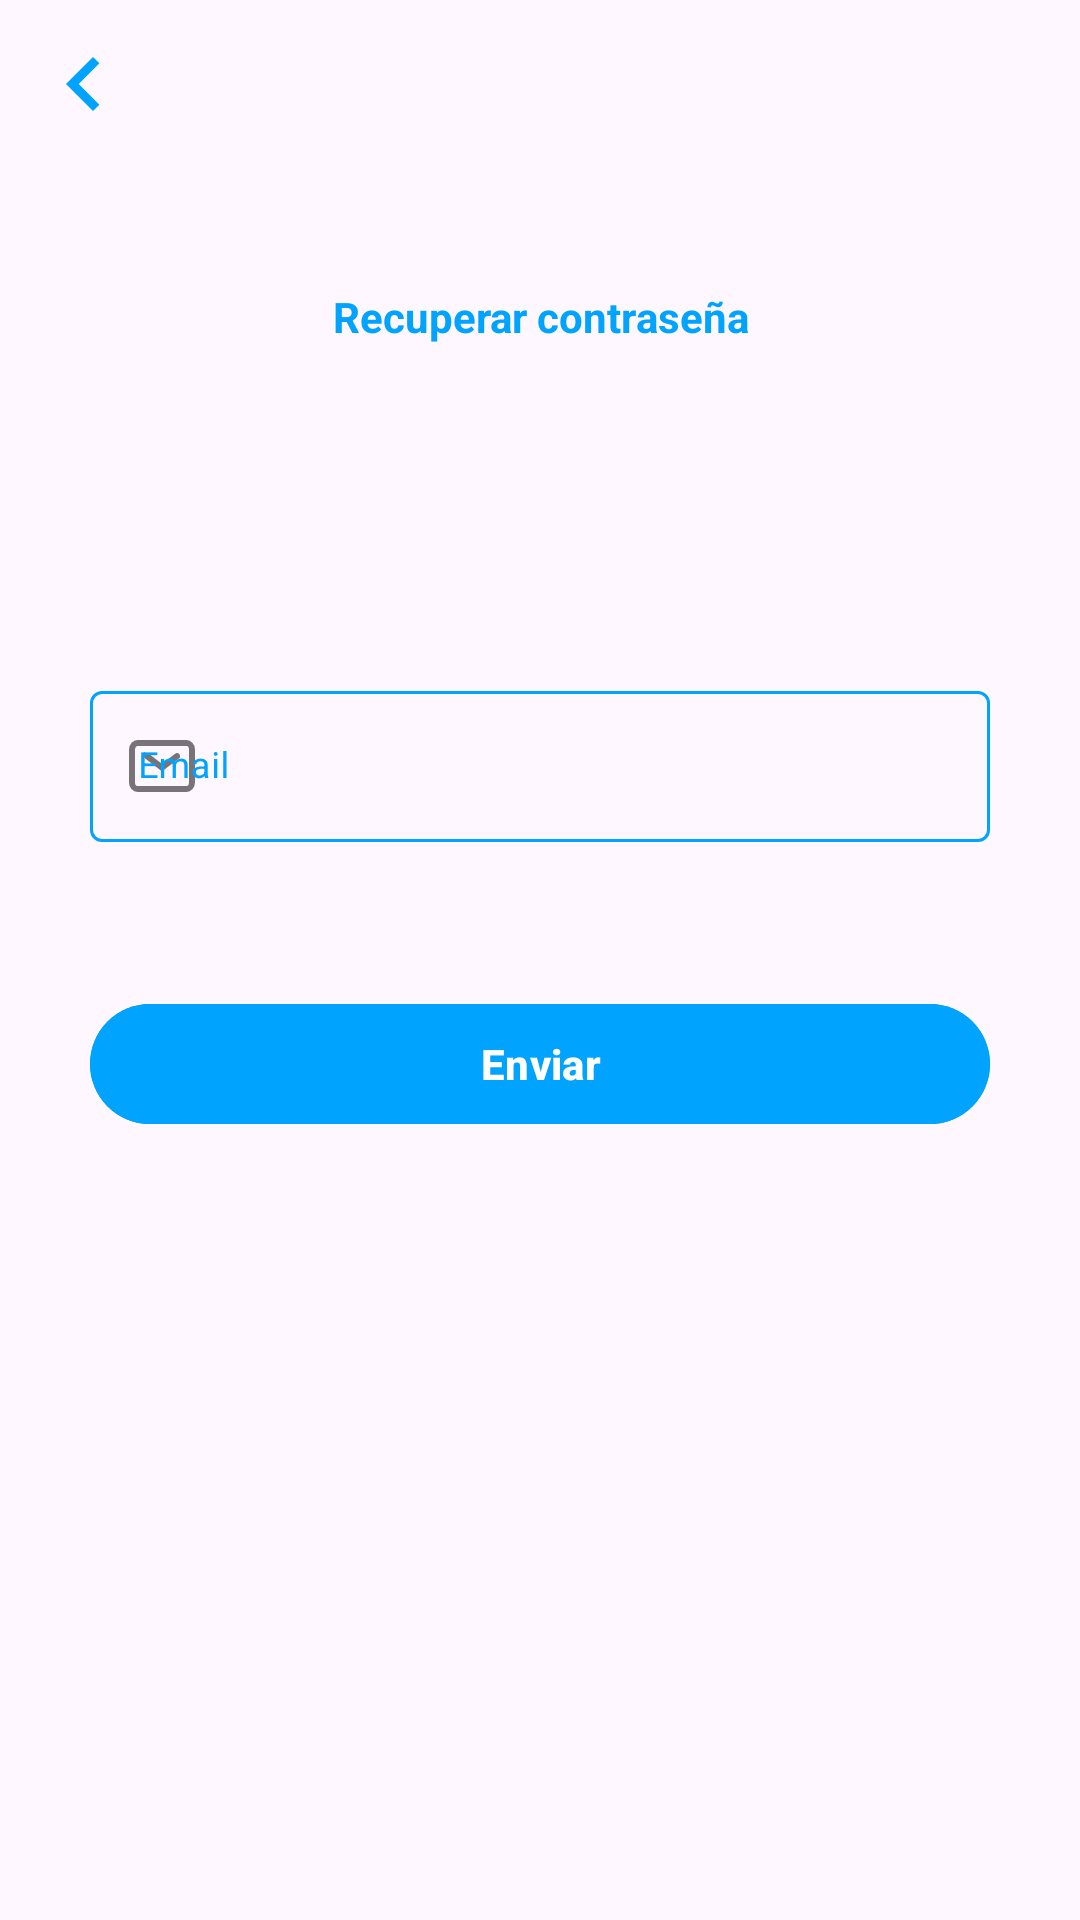

Write the Android layout XML for this screen, with the resource values it uses.
<!-- AndroidManifest.xml: application theme Theme.DentalClinic -->
<!-- res/layout/fragment_change_password.xml -->
<?xml version="1.0" encoding="utf-8"?>
<androidx.constraintlayout.widget.ConstraintLayout xmlns:android="http://schemas.android.com/apk/res/android"
    xmlns:app="http://schemas.android.com/apk/res-auto"
    xmlns:tools="http://schemas.android.com/tools"
    android:layout_width="match_parent"
    android:layout_height="match_parent"
    android:id="@+id/container_change_password_fragment"
    tools:context=".views.singup.ChangePasswordFragment">

    <ImageView
        android:id="@+id/imageViewBackChangePasswordFragment"
        android:layout_width="wrap_content"
        android:layout_height="wrap_content"
        android:layout_marginStart="10dp"
        android:layout_marginTop="10dp"
        android:src="@drawable/ic_chevron_left"
        app:layout_constraintStart_toStartOf="parent"
        app:layout_constraintTop_toTopOf="parent" />

    <TextView
        android:id="@+id/textView"
        android:layout_width="match_parent"
        android:layout_height="wrap_content"
        android:layout_gravity="center|top"
        android:layout_marginStart="20dp"
        android:layout_marginTop="50dp"
        android:layout_marginEnd="20dp"
        android:gravity="center"
        android:text="Recuperar contraseña"
        android:textColor="@color/button_primary_color"
        android:textSize="14sp"
        android:textStyle="bold"
        app:layout_constraintEnd_toEndOf="parent"
        app:layout_constraintStart_toStartOf="parent"
        app:layout_constraintTop_toBottomOf="@+id/imageViewBackChangePasswordFragment" />

    <androidx.constraintlayout.widget.ConstraintLayout
        android:layout_width="0dp"
        android:layout_height="wrap_content"
        android:layout_gravity="center"
        android:layout_marginStart="15dp"
        android:layout_marginTop="100dp"
        android:layout_marginEnd="15dp"
        app:layout_constraintEnd_toEndOf="parent"
        app:layout_constraintStart_toStartOf="parent"
        app:layout_constraintTop_toBottomOf="@+id/textView">

        <com.google.android.material.textfield.TextInputLayout
            android:id="@+id/textInputEmailChangePassword"
            style="@style/outlinedTextInputLayout"
            android:layout_width="match_parent"
            android:layout_height="wrap_content"
            android:layout_marginStart="15dp"
            android:layout_marginTop="10dp"
            android:layout_marginEnd="15dp"
            app:layout_constraintEnd_toEndOf="parent"
            app:layout_constraintStart_toStartOf="parent"
            app:layout_constraintTop_toTopOf="parent"
            app:startIconDrawable="@drawable/ic_email">

            <com.google.android.material.textfield.TextInputEditText
                android:id="@+id/editTextEmailChangePassword"
                style="@style/modifiedEditText"
                android:hint="Email"
                android:inputType="textEmailAddress"
                android:maxLines="1"
                android:textColor="@color/colorPrimary"
                android:textColorHighlight="@color/colorPrimary" />

        </com.google.android.material.textfield.TextInputLayout>

        <com.google.android.material.button.MaterialButton
            android:id="@+id/buttonStartChangePassword"
            style="@style/buttonPrimary"
            android:layout_width="match_parent"
            android:layout_height="wrap_content"
            android:layout_gravity="center_horizontal"
            android:layout_marginStart="15dp"
            android:layout_marginTop="50dp"
            android:layout_marginEnd="15dp"
            android:text="Enviar"
            app:layout_constraintEnd_toEndOf="parent"
            app:layout_constraintStart_toStartOf="parent"
            app:layout_constraintTop_toBottomOf="@+id/textInputEmailChangePassword" />

    </androidx.constraintlayout.widget.ConstraintLayout>

</androidx.constraintlayout.widget.ConstraintLayout>
<!-- resources referenced by this layout -->
<resources>
  <color name="button_primary_color">#00A3FD</color>
  <color name="colorPrimary">#00A3FD</color>
  <!-- drawable ic_chevron_left (drawable) -->
  <vector xmlns:android="http://schemas.android.com/apk/res/android"
      android:width="36dp"
      android:height="36dp"
      android:viewportWidth="36"
      android:viewportHeight="36"
      android:tint="@color/colorPrimary">
      <path
          android:fillColor="@android:color/white"
          android:pathData="M23.12,11.12L21,9l-9,9 9,9 2.12,-2.12L16.24,18z"/>
  </vector>
  <!-- drawable ic_email (drawable) -->
  <vector xmlns:android="http://schemas.android.com/apk/res/android"
      android:width="24dp"
      android:height="20dp"
      android:viewportWidth="12"
      android:viewportHeight="10">
      <path
          android:fillColor="#00000000"
          android:pathData="M3.5,3.35L6,5.275L8.5,3.35"
          android:strokeWidth="1"
          android:strokeColor="#BAC0CA"
          android:strokeLineCap="round"
          android:strokeLineJoin="round" />
      <path
          android:fillColor="#00000000"
          android:pathData="M1,7.75V2.25C1,1.642 1.448,1.15 2,1.15H10C10.552,1.15 11,1.642 11,2.25V7.75C11,8.357 10.552,8.85 10,8.85H2C1.448,8.85 1,8.357 1,7.75Z"
          android:strokeWidth="1"
          android:strokeColor="#BAC0CA" />
  </vector>
  <style name="buttonPrimary">
          <item name="android:backgroundTint">@color/button_primary_color</item>
          <item name="android:textColor">@color/whiteTextColor</item>
          <item name="android:textStyle">bold</item>
      </style>
  <style name="modifiedEditText" parent="parent">
          <item name="android:textSize">@dimen/newsMoreTextSize</item>
          <item name="android:backgroundTint">@color/primaryTextColor</item>
      </style>
  <style name="outlinedTextInputLayout" parent="Widget.MaterialComponents.TextInputLayout.OutlinedBox">
          <item name="boxStrokeColor">@color/text_input_layout</item>
          <item name="hintTextColor">@color/text_input_layout</item>
          <item name="android:textColorHint">@color/text_input_layout</item>
      </style>
  <style name="Theme.DentalClinic" parent="Base.Theme.DentalClinic" />
  <color name="whiteTextColor">#fff</color>
  <style name="parent">
          <item name="android:layout_width">match_parent</item>
          <item name="android:layout_height">wrap_content</item>
      </style>
  <dimen name="newsMoreTextSize">12sp</dimen>
  <color name="primaryTextColor">#00a5ff</color>
  <style name="Base.Theme.DentalClinic" parent="Theme.Material3.DayNight.NoActionBar">
          
          
      </style>
</resources>
